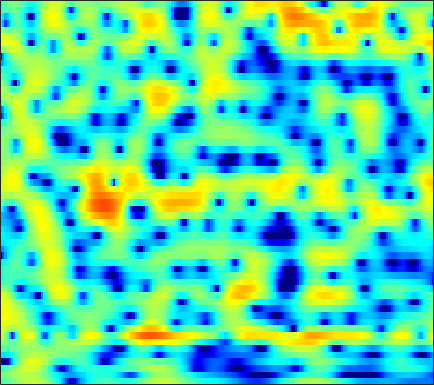

The data file committed next to this chart (first rows):
-1.988, -1.7673, -1.4297, -1.0503, -0.74589, -0.30598, 0.1313, 0.44793, 0.84326, 1.1999, 1.4971, 1.6814, 1.8799, 2.0134, 2.0641, 2.0558, 1.9747, 1.8503, 1.6136, 1.2939, 0.87565, 0.49066, -0.12145, -0.8645
-0.4143, -0.1937, 0.1021, 0.3986, 0.6195, 0.9047, 1.171, 1.352, 1.564, 1.737, 1.857, 1.911, 1.929, 1.876, 1.786, 1.595, 1.323, 1.063, 0.6385, 0.1278, -0.4639, -0.9628, -1.689, -2.476
-2.654, -2.396, -1.957, -1.409, -0.9392, -0.2645, 0.4206, 0.9153, 1.527, 2.059, 2.494, 2.747, 2.977, 3.081, 3.068, 2.922, 2.626, 2.3, 1.719, 0.956, -0.01956, -0.8915, -2.285, -4.006
-12.88, -16.97, -24.68, -15.4, -10.85, -6.892, -4.135, -2.542, -0.8548, 0.4569, 1.473, 2.071, 2.684, 3.1, 3.293, 3.404, 3.356, 3.216, 2.905, 2.443, 1.841, 1.301, 0.4786, -0.4444
-5.348, -5.477, -5.435, -5.056, -4.563, -3.723, -2.779, -2.07, -1.179, -0.3768, 0.2949, 0.7208, 1.183, 1.522, 1.708, 1.861, 1.916, 1.898, 1.8, 1.645, 1.434, 1.254, 0.9958, 0.7261
-1.539, -1.571, -1.579, -1.503, -1.389, -1.166, -0.8798, -0.6298, -0.2789, 0.0749, 0.3897, 0.5826, 0.781, 0.8879, 0.9128, 0.8677, 0.7547, 0.6365, 0.4608, 0.2852, 0.1404, 0.06804, 0.01405, 0.01593
0.8346, 0.4726, -0.1102, -0.7, -1.062, -1.257, -1.03, -0.6182, 0.09484, 0.8163, 1.42, 1.722, 1.922, 1.853, 1.625, 1.067, 0.2301, -0.5472, -1.698, -2.791, -3.401, -3.397, -2.809, -1.891
3.055, 2.175, 0.2907, -2.798, -6.609, -15.62, -9.265, -4.408, -0.669, 1.568, 2.917, 3.512, 3.841, 3.703, 3.29, 2.325, 0.8267, -0.7099, -3.529, -7.394, -10.98, -9.84, -6.1, -3.296
3.133, 2.881, 2.415, 1.884, 1.529, 1.232, 1.22, 1.366, 1.672, 1.962, 2.122, 2.107, 1.892, 1.436, 0.9429, 0.1034, -0.9298, -1.778, -2.897, -3.847, -4.529, -4.78, -4.768, -4.47
3.763, 3.752, 3.675, 3.537, 3.409, 3.215, 2.998, 2.82, 2.543, 2.207, 1.773, 1.372, 0.7102, -0.1084, -0.8373, -1.983, -3.348, -4.527, -6.315, -8.357, -10.43, -11.7, -12.18, -10.99
3.946, 4.001, 3.993, 3.895, 3.765, 3.512, 3.197, 2.91, 2.454, 1.928, 1.315, 0.797, 0.007793, -0.8973, -1.668, -2.825, -4.171, -5.336, -7.188, -9.407, -11.96, -13.75, -14.28, -12.26
3.777, 3.817, 3.76, 3.581, 3.378, 3.02, 2.574, 2.188, 1.615, 0.9845, 0.2959, -0.248, -1.02, -1.818, -2.428, -3.219, -3.96, -4.466, -5.031, -5.44, -5.638, -5.614, -5.344, -4.81
3.839, 3.773, 3.533, 3.134, 2.737, 2.101, 1.367, 0.7829, -0.006412, -0.7991, -1.575, -2.167, -3.002, -3.908, -4.644, -5.623, -6.382, -6.612, -6.311, -5.456, -4.349, -3.465, -2.359, -1.355
3.228, 3.086, 2.657, 1.924, 1.145, -0.1903, -1.857, -3.23, -4.925, -5.919, -6.071, -5.927, -5.903, -6.441, -7.415, -9.898, -15.21, -26.82, -15.95, -8.57, -4.552, -2.442, -0.3455, 1.193
0.1983, 0.3161, 0.113, -0.5612, -1.421, -3.131, -5.716, -8.539, -14.08, -16.95, -11.8, -9.046, -6.809, -5.616, -5.141, -4.84, -4.614, -4.277, -3.382, -2.084, -0.6215, 0.4393, 1.688, 2.689
-2.873, -2.335, -1.991, -2.007, -2.22, -2.735, -3.422, -3.955, -4.505, -4.708, -4.508, -4.155, -3.554, -2.916, -2.454, -1.854, -1.246, -0.7768, -0.1188, 0.5694, 1.26, 1.755, 2.333, 2.788
-3.359, -2.914, -2.474, -2.202, -2.095, -2.057, -2.104, -2.161, -2.247, -2.288, -2.261, -2.183, -2.005, -1.72, -1.444, -0.9939, -0.4692, -0.03445, 0.5597, 1.151, 1.693, 2.039, 2.41, 2.639
-3.175, -2.883, -2.488, -2.127, -1.899, -1.683, -1.576, -1.575, -1.684, -1.904, -2.205, -2.454, -2.738, -2.854, -2.75, -2.311, -1.562, -0.8725, 0.1028, 1.027, 1.821, 2.299, 2.769, 3.021
-5.25, -4.723, -3.828, -2.917, -2.331, -1.742, -1.412, -1.361, -1.556, -2.123, -3.122, -4.23, -6.312, -9.086, -10.77, -9.462, -5.923, -3.564, -1.087, 0.7614, 2.115, 2.867, 3.554, 3.924
-15.78, -11.22, -7.477, -5.091, -3.826, -2.644, -1.921, -1.639, -1.595, -1.92, -2.656, -3.504, -5.029, -6.79, -7.599, -6.741, -4.325, -2.438, -0.2905, 1.374, 2.6, 3.272, 3.865, 4.141
-8.805, -7.948, -6.532, -5.215, -4.368, -3.468, -2.798, -2.426, -2.091, -1.898, -1.817, -1.794, -1.747, -1.596, -1.356, -0.8235, -0.08592, 0.5469, 1.403, 2.167, 2.784, 3.112, 3.353, 3.36
-5.139, -5.091, -4.905, -4.636, -4.419, -4.125, -3.831, -3.586, -3.218, -2.792, -2.291, -1.863, -1.254, -0.5979, -0.09064, 0.5849, 1.244, 1.701, 2.239, 2.667, 2.957, 3.063, 3.051, 2.844
-4.472, -4.631, -4.876, -5.169, -5.437, -5.818, -6.169, -6.319, -6.214, -5.601, -4.536, -3.567, -2.209, -0.9104, -0.01839, 1.032, 1.903, 2.44, 2.991, 3.353, 3.512, 3.505, 3.329, 2.955
-5.284, -5.388, -5.735, -6.394, -7.128, -8.583, -10.8, -13.28, -17.28, -15.18, -9.893, -6.834, -3.708, -1.349, 0.05357, 1.54, 2.663, 3.297, 3.888, 4.208, 4.276, 4.168, 3.811, 3.227
-6.97, -6.736, -6.834, -7.298, -7.824, -8.749, -9.843, -10.66, -11.15, -9.882, -7.215, -5.071, -2.501, -0.3601, 0.9494, 2.346, 3.376, 3.923, 4.382, 4.544, 4.434, 4.172, 3.594, 2.76
-6.859, -7.095, -7.899, -9.05, -9.874, -10.28, -9.547, -8.457, -6.696, -4.849, -2.993, -1.663, -0.01143, 1.409, 2.311, 3.27, 3.939, 4.254, 4.422, 4.31, 3.914, 3.432, 2.567, 1.434
-4.007, -5.004, -7.085, -10.59, -15.1, -22.66, -12.89, -8.665, -4.972, -2.4, -0.4622, 0.7177, 1.986, 2.975, 3.543, 4.077, 4.365, 4.419, 4.271, 3.865, 3.182, 2.486, 1.266, -0.3065
-0.5289, -1.015, -1.789, -2.575, -3.006, -3.099, -2.531, -1.772, -0.5803, 0.5598, 1.524, 2.121, 2.734, 3.144, 3.321, 3.394, 3.287, 3.088, 2.668, 2.065, 1.273, 0.5303, -0.6976, -2.253
1.512, 1.532, 1.525, 1.492, 1.477, 1.527, 1.65, 1.777, 1.938, 2.074, 2.128, 2.104, 1.973, 1.719, 1.465, 1.026, 0.4956, 0.03402, -0.6395, -1.368, -2.106, -2.672, -3.392, -4.12
2.401, 2.762, 3.15, 3.418, 3.541, 3.603, 3.537, 3.393, 3.065, 2.571, 1.916, 1.31, 0.3918, -0.6095, -1.366, -2.37, -3.339, -4.076, -5.163, -6.374, -7.496, -8.003, -7.981, -7.283
2.127, 2.926, 3.747, 4.311, 4.568, 4.667, 4.496, 4.184, 3.519, 2.511, 1.112, -0.2205, -2.398, -4.911, -6.779, -8.437, -8.939, -9.064, -9.779, -11.79, -16.47, -26.22, -19.8, -11.7
0.9069, 2.094, 3.261, 4.023, 4.359, 4.526, 4.374, 4.049, 3.297, 2.145, 0.4951, -1.161, -4.174, -8.622, -13.62, -18.59, -13.12, -10.59, -8.926, -8.368, -8.305, -8.14, -7.324, -5.897
0.2301, 1.123, 2.059, 2.697, 2.996, 3.19, 3.139, 2.944, 2.459, 1.737, 0.771, -0.09794, -1.425, -2.782, -3.672, -4.41, -4.582, -4.445, -4.134, -3.8, -3.479, -3.224, -2.828, -2.351
-0.06815, 0.4293, 0.9406, 1.3, 1.471, 1.585, 1.591, 1.539, 1.421, 1.241, 0.9944, 0.7779, 0.4532, 0.1143, -0.1199, -0.3822, -0.5798, -0.6848, -0.7907, -0.8877, -0.9902, -1.061, -1.169, -1.262
-0.2771, 0.01339, 0.1863, 0.1411, -0.001172, -0.2686, -0.4623, -0.4698, -0.2361, 0.201, 0.7237, 1.089, 1.501, 1.783, 1.909, 1.953, 1.875, 1.738, 1.462, 1.077, 0.5887, 0.1557, -0.4949, -1.224
0.1245, 0.2388, -0.02926, -0.8589, -1.888, -3.812, -6.013, -6.782, -5.287, -2.62, -0.3256, 1.006, 2.31, 3.179, 3.585, 3.854, 3.841, 3.657, 3.193, 2.492, 1.552, 0.6911, -0.6573, -2.218
0.6721, 0.6642, 0.2273, -0.7631, -1.956, -4.295, -7.477, -8.926, -6.431, -2.813, -0.07786, 1.423, 2.87, 3.806, 4.227, 4.468, 4.363, 4.07, 3.387, 2.363, 0.9641, -0.3517, -2.49, -5.107
0.2909, 0.3457, 0.2688, 0.05926, -0.1612, -0.4755, -0.6265, -0.5206, -0.03728, 0.7618, 1.66, 2.279, 2.961, 3.412, 3.587, 3.58, 3.295, 2.893, 2.086, 0.9305, -0.6097, -2.082, -4.546, -7.81
-1.008, -0.7883, -0.4389, -0.07534, 0.1971, 0.5615, 0.9436, 1.241, 1.649, 2.053, 2.414, 2.644, 2.845, 2.913, 2.864, 2.656, 2.279, 1.872, 1.159, 0.2246, -0.9597, -2.018, -3.704, -5.652
-4.057, -3.496, -2.471, -1.373, -0.5868, 0.3591, 1.144, 1.617, 2.104, 2.427, 2.591, 2.622, 2.531, 2.321, 2.098, 1.745, 1.352, 1.035, 0.5756, 0.07941, -0.4969, -0.9745, -1.691, -2.454
-12.61, -9.625, -5.888, -3.075, -1.467, 0.1745, 1.336, 1.952, 2.481, 2.695, 2.626, 2.389, 1.875, 1.173, 0.5839, -0.1694, -0.7224, -0.9288, -0.949, -0.7934, -0.597, -0.4993, -0.4243, -0.4448
-9.798, -7.573, -4.388, -1.833, -0.3353, 1.169, 2.213, 2.736, 3.102, 3.098, 2.707, 2.127, 0.9316, -0.8533, -2.646, -5.596, -8.021, -7.746, -5.456, -3.33, -1.836, -1.079, -0.4076, 0.01504
-1.693, -1.043, -0.1106, 0.8488, 1.503, 2.228, 2.773, 3.046, 3.205, 3.103, 2.674, 2.107, 0.9039, -0.9313, -2.835, -6.183, -9.183, -8.721, -5.969, -3.735, -2.421, -1.894, -1.677, -1.755
1.235, 1.338, 1.428, 1.477, 1.5, 1.557, 1.672, 1.801, 2.016, 2.203, 2.273, 2.2, 1.896, 1.367, 0.8651, 0.1754, -0.3761, -0.6201, -0.772, -0.9354, -1.367, -1.997, -3.417, -5.777
2.017, 1.558, 0.7831, -0.2351, -1.108, -2.223, -2.828, -2.642, -1.638, -0.3269, 0.8681, 1.566, 2.241, 2.632, 2.764, 2.778, 2.639, 2.441, 2.044, 1.437, 0.552, -0.3758, -2.029, -4.267
1.067, 0.2779, -1.132, -3.147, -5.329, -10.14, -24.18, -17.44, -8.039, -3.778, -1.133, 0.2657, 1.599, 2.489, 2.933, 3.279, 3.393, 3.341, 3.1, 2.671, 2.055, 1.487, 0.6078, -0.3336
-0.8005, -1.359, -2.238, -3.272, -4.14, -5.218, -5.733, -5.412, -4.155, -2.522, -0.9915, -0.005158, 1.054, 1.843, 2.277, 2.661, 2.848, 2.876, 2.774, 2.536, 2.171, 1.836, 1.314, 0.7358
-3.325, -3.367, -3.279, -3.123, -2.971, -2.706, -2.341, -1.971, -1.368, -0.6715, 0.03081, 0.5194, 1.095, 1.556, 1.818, 2.062, 2.179, 2.191, 2.115, 1.94, 1.686, 1.444, 1.079, 0.6775
-8.297, -7.052, -5.183, -3.612, -2.649, -1.636, -0.8403, -0.3623, 0.166, 0.5912, 0.9344, 1.143, 1.363, 1.528, 1.61, 1.672, 1.674, 1.632, 1.51, 1.303, 1.034, 0.7953, 0.4703, 0.151
-12.62, -8.319, -4.628, -2.243, -0.9841, 0.1913, 0.9722, 1.347, 1.633, 1.71, 1.633, 1.513, 1.315, 1.138, 1.043, 0.9748, 0.9518, 0.9152, 0.7883, 0.5238, 0.0818, -0.3338, -0.9438, -1.47
-0.5189, 0.01109, 0.9137, 1.793, 2.322, 2.825, 3.039, 3.019, 2.731, 2.152, 1.289, 0.4904, -0.6545, -1.618, -1.965, -1.83, -1.29, -0.8721, -0.5524, -0.6562, -1.331, -2.292, -4.314, -7.089
3.644, 3.629, 3.678, 3.725, 3.72, 3.62, 3.327, 2.942, 2.138, 0.9239, -0.8569, -2.745, -6.423, -12.85, -18.2, -10.77, -6.059, -4.024, -2.445, -1.832, -2.019, -2.721, -4.48, -7.051
3.487, 3.171, 2.824, 2.554, 2.388, 2.117, 1.759, 1.359, 0.6208, -0.4519, -1.86, -3.167, -5.123, -6.892, -7.419, -6.631, -4.978, -3.74, -2.406, -1.51, -1.03, -0.8836, -0.8878, -0.9663
0.9541, 0.1532, -0.5847, -0.797, -0.7057, -0.4818, -0.3531, -0.4013, -0.7067, -1.278, -2.064, -2.692, -3.486, -3.979, -4.059, -3.724, -2.965, -2.223, -1.189, -0.2286, 0.5478, 1.014, 1.491, 1.812
-3.943, -7.291, -11.01, -8.469, -5.842, -3.413, -2.091, -1.609, -1.558, -2.015, -2.977, -3.942, -5.395, -6.503, -6.642, -5.619, -3.807, -2.394, -0.6768, 0.7626, 1.919, 2.592, 3.251, 3.681
-3.343, -5.407, -7.146, -6.199, -4.702, -2.961, -1.87, -1.498, -1.557, -2.291, -3.742, -5.478, -9.147, -16.78, -25.11, -11.48, -5.957, -3.331, -0.793, 1.063, 2.448, 3.226, 3.968, 4.386
-1.506, -1.76, -1.844, -1.672, -1.425, -1.081, -0.8821, -0.9015, -1.178, -1.82, -2.756, -3.626, -4.821, -5.668, -5.742, -4.924, -3.463, -2.244, -0.6753, 0.7071, 1.848, 2.538, 3.225, 3.61
-2.966, -2.163, -1.314, -0.7107, -0.3877, -0.1554, -0.1501, -0.2941, -0.6888, -1.242, -1.943, -2.501, -3.176, -3.639, -3.736, -3.498, -2.884, -2.237, -1.234, -0.2051, 0.7541, 1.394, 2.081, 2.58
